Run: headless pygame with SDL's dummy video driver; simulated clock (each Clock.tick advances the game by its frame time, no real sleeping); random seed 0; keys injected as events and as key.get_pressed() state; no mouse input.
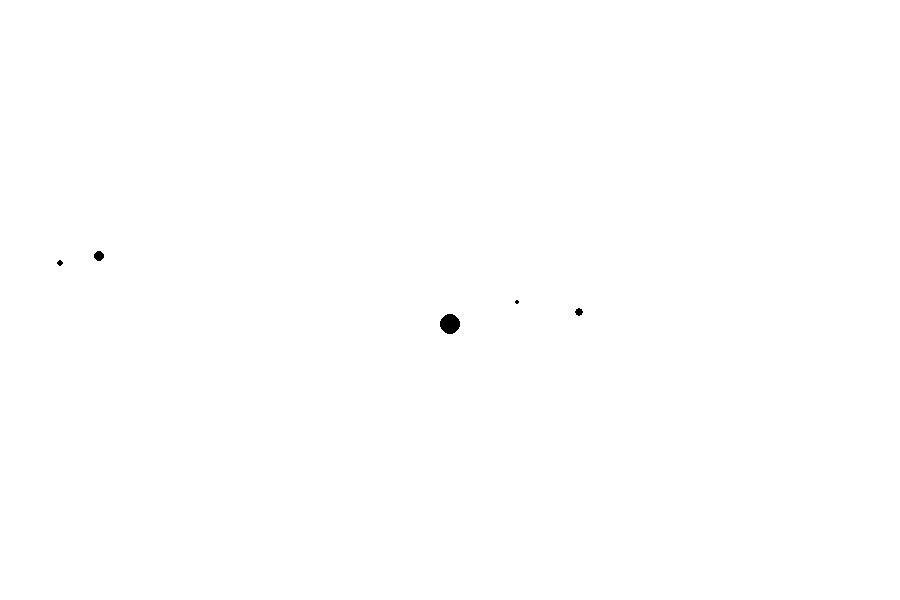
Frame 1 of 4 · flips 1–60 · no input
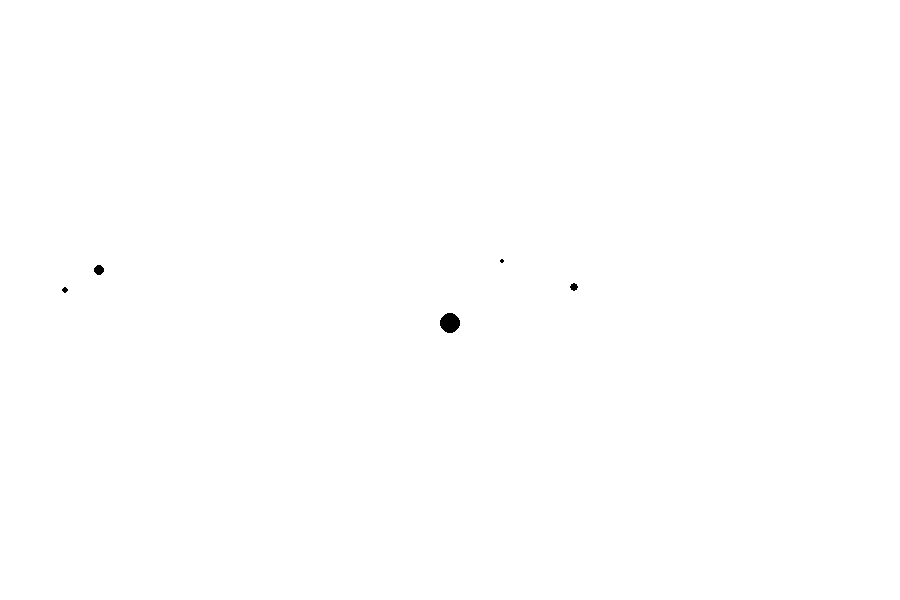
Frame 2 of 4 · flips 61–180 · tapped SPACE, RETURN · held RIGHT (→), D
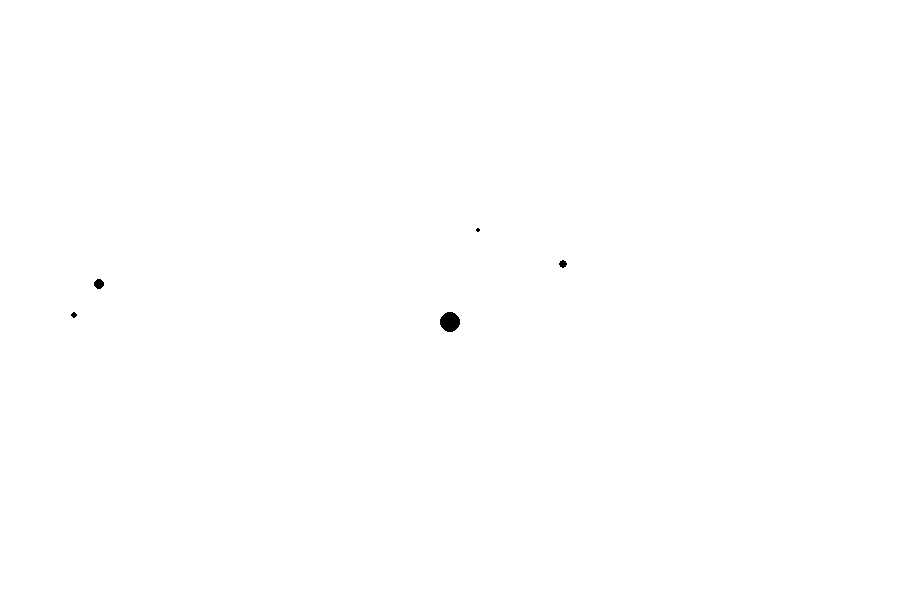
Frame 3 of 4 · flips 181–300 · held DOWN (↓), S
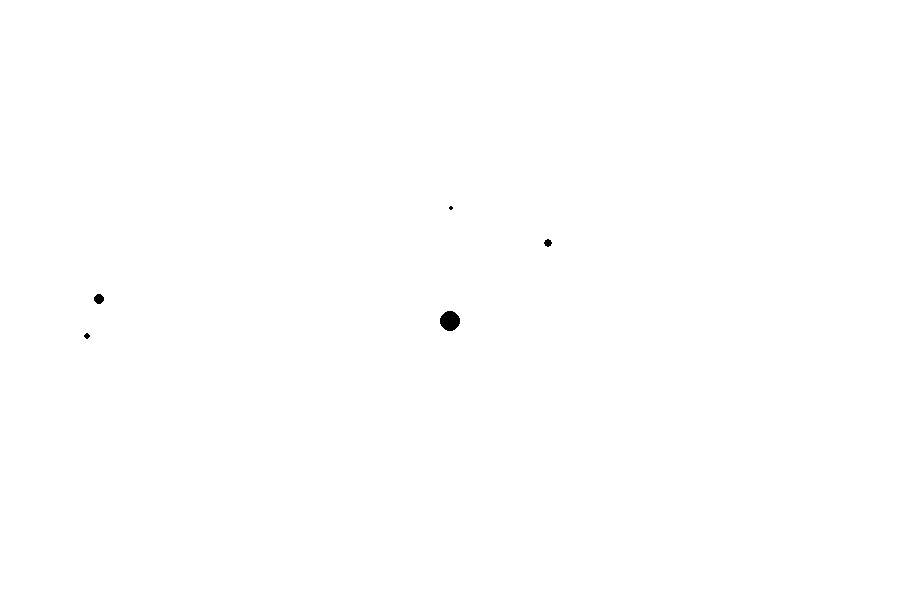
Frame 4 of 4 · flips 301–420 · held LEFT (←), A, UP (↑), W

The pygame program that drew these frames:

import pygame
import sys
import random
pygame.init()
size = width, height = 900, 600
white = 255, 255, 255

# Constants
G = 10
dt = 0.07
softening = 0.002

# TODO: research on velocity verlet, Barnes-Hut algorithm & Runge–Kutta method

class Planet:
    def __init__(self, pos, vel, mass, size):
        self.px = pos[0]
        self.py = pos[1]
        self.vx = vel[0]
        self.vy = vel[1]
        self.fx = 0
        self.fy = 0
        self.m = mass
        self.sz = size

    def calc_force(self, objects):
        self.fx, self.fy = 0, 0
        for obj in objects:
            rx = obj.px - self.px
            ry = obj.py - self.py
            if rx == 0 and ry == 0:
                continue
            radius = (rx ** 2 + ry ** 2 + softening**2)**(1/2)
            self.fx += G * self.m * obj.m / (radius ** 3) * rx
            self.fy += G * self.m * obj.m / (radius ** 3) * ry

    def new_position(self):
        ax = self.fx / self.m
        ay = self.fy / self.m

        self.vx += ax * dt
        self.vy += ay * dt
        self.px += self.vx * dt
        self.py += self.vy * dt

        pygame.draw.circle(screen, (0, 0, 0), (self.px, self.py), self.sz)

    def kick1(self):
        ax = self.fx / self.m
        ay = self.fy / self.m
        self.vx += ax * dt / 2
        self.vy += ay * dt / 2

    def drift(self):
        self.px += self.vx * dt
        self.py += self.vy * dt

    def kick2(self):
        self.calc_force(body_list)
        ax = self.fx / self.m
        ay = self.fy / self.m
        self.vx += ax * dt / 2
        self.vy += ay * dt / 2
        pygame.draw.circle(screen, (0, 0, 0), (self.px, self.py), self.sz)


def energy_calc():
    energy = 0
    for i in range(len(body_list)):
        for j in range(i + 1, len(body_list)):
            energy += -1 * G * body_list[i].m * body_list[j].m / (
                        ((body_list[i].px - body_list[j].px) ** 2 + (body_list[i].py - body_list[j].py) ** 2) ** (
                            1 / 2))

    for primary_body in body_list:
        energy += 0.5 * primary_body.m * (primary_body.vx ** 2 + primary_body.vy ** 2)
    print(energy)


# simulations

def first_sim():
    sun = Planet((450, 325), (0, -0.12), 125, 10)
    moon = Planet((60, 250), (0, 3.3), 2, 3)
    earth = Planet((100, 250), (0, 1.6), 10, 5)
    comet = Planet((520, 325), (0, -5.5), 0.2, 2)
    mercury = Planet((580, 325), (0, -3), 2, 4)
    return [sun, earth, moon, mercury, comet]


def binary_sunset():
    sun1 = Planet((300, 325), (0, 4), 1000, 10)
    sun2 = Planet((600, 325), (0, -4), 1000, 10)
    return [sun1, sun2]


def elliptic():
    sun = Planet((200, 325), (0, 0), 10000, 10)
    comet = Planet((100, 325), (0, 42), 1, 5)
    return [sun, comet]


def lagrangian():
    sun = Planet((450, 325), (0, 0), 1250, 10)
    jupiter = Planet((200, 325), (0, -7), 10, 5)
    body_l = [sun, jupiter]
    for x in range(60):
        body_l.append(Planet((450, random.uniform(500, 550)), (-8, 0), 0.0001, 2))
    return body_l

def four_body():
    sun1 = Planet((200, 300), (0, 2.2), 100, 10)
    sun2 = Planet((600, 300), (0, -2.2), 100, 10)
    sun3 = Planet((400, 100), (-2.2, 0), 100, 10)
    sun4 = Planet((400, 500), (2.2, 0), 100, 10)
    return [sun1, sun2, sun3, sun4]


if __name__ == '__main__':
    screen = pygame.display.set_mode(size)
    body_list = first_sim()
    while True:
        for event in pygame.event.get():
            if event.type == pygame.QUIT:
                sys.exit()

        screen.fill(white)
        for primary_body in body_list:
            # primary_body.calc_force(body_list)
            primary_body.kick1()
            primary_body.drift()

        for primary_body in body_list:
            # primary_body.new_position()
            primary_body.kick2()

        energy_calc()

        # centerX = 0
        #         # centerY = 0
        #         # for primary_body in body_list:
        #         #     centerX += primary_body.px
        #         #     centerY += primary_body.py
        #         # print(centerX/4, centerY/4)



        pygame.display.flip()
